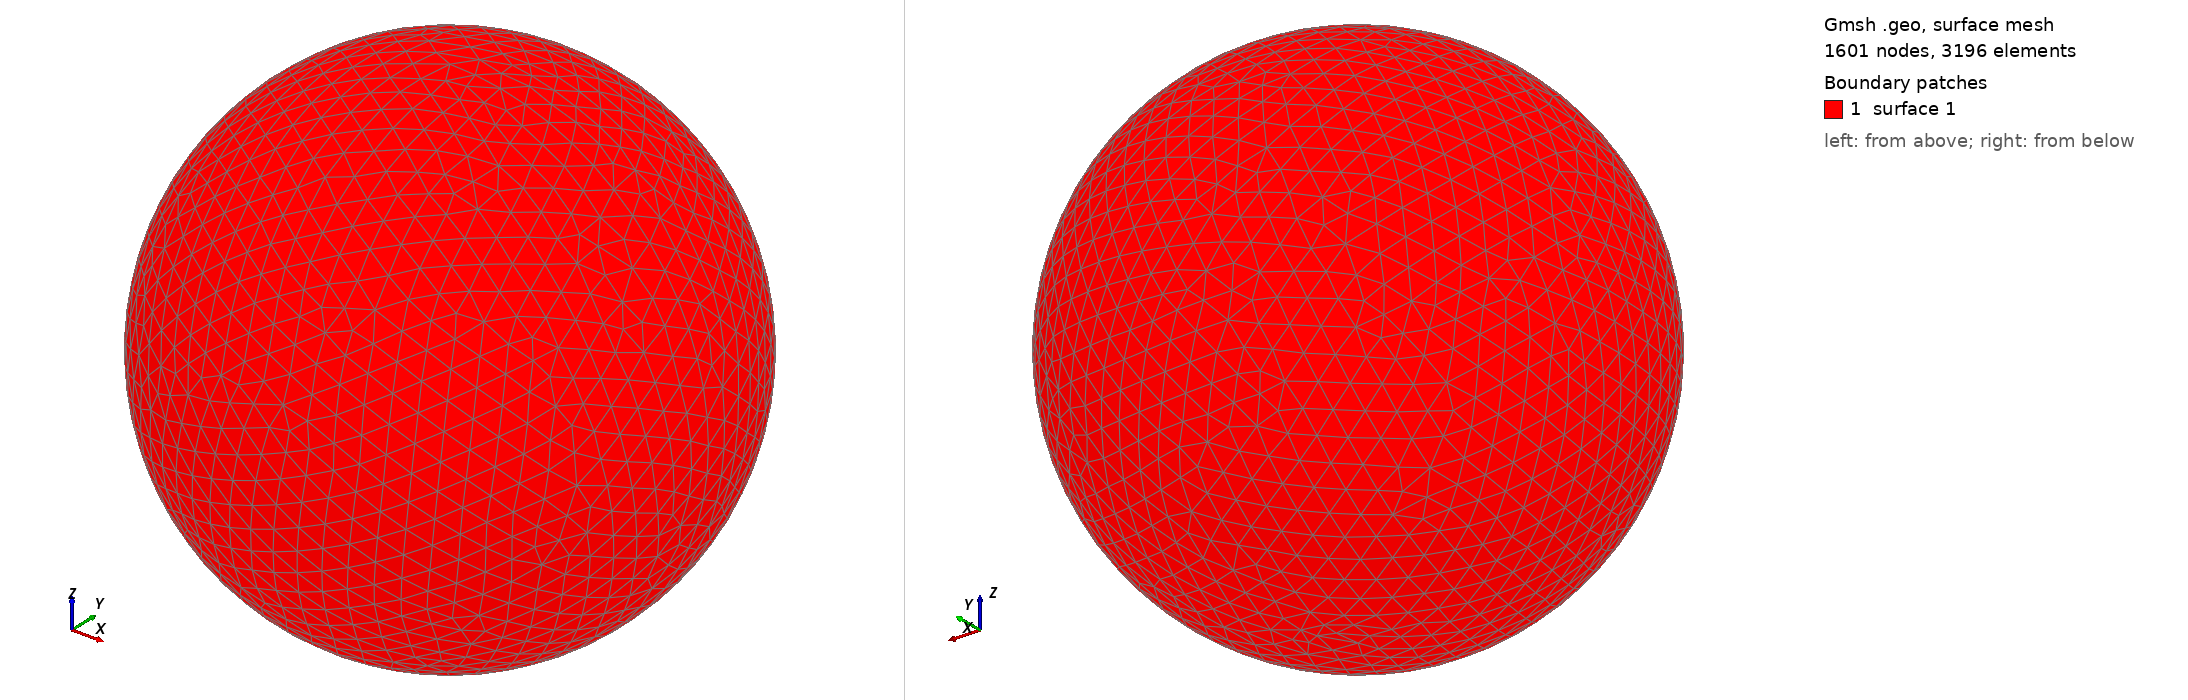

Gmsh geometry script, surface-meshed: 1601 nodes, 3196 surface elements. Boundary patches (legend numbers): 1 surface 1. Left view from above one corner, right view from below the opposite corner. The script declares no physical surfaces, so the legend lists its geometric surfaces. The drawing asked Gmsh for element sizes between 1% and 20% of the model's largest extent; the script's own settings can give other sizes.

=== shot0987.geo (drawn) ===
SetFactory("OpenCASCADE");
Point(1) = {0,0,0,0};
Sphere(1) = {0,0,0,0.00987400};
MeshSize{ PointsOf{ Surface{:}; } } = 0.000987400;
Mesh.ElementOrder=1;
Mesh.Format=39;
